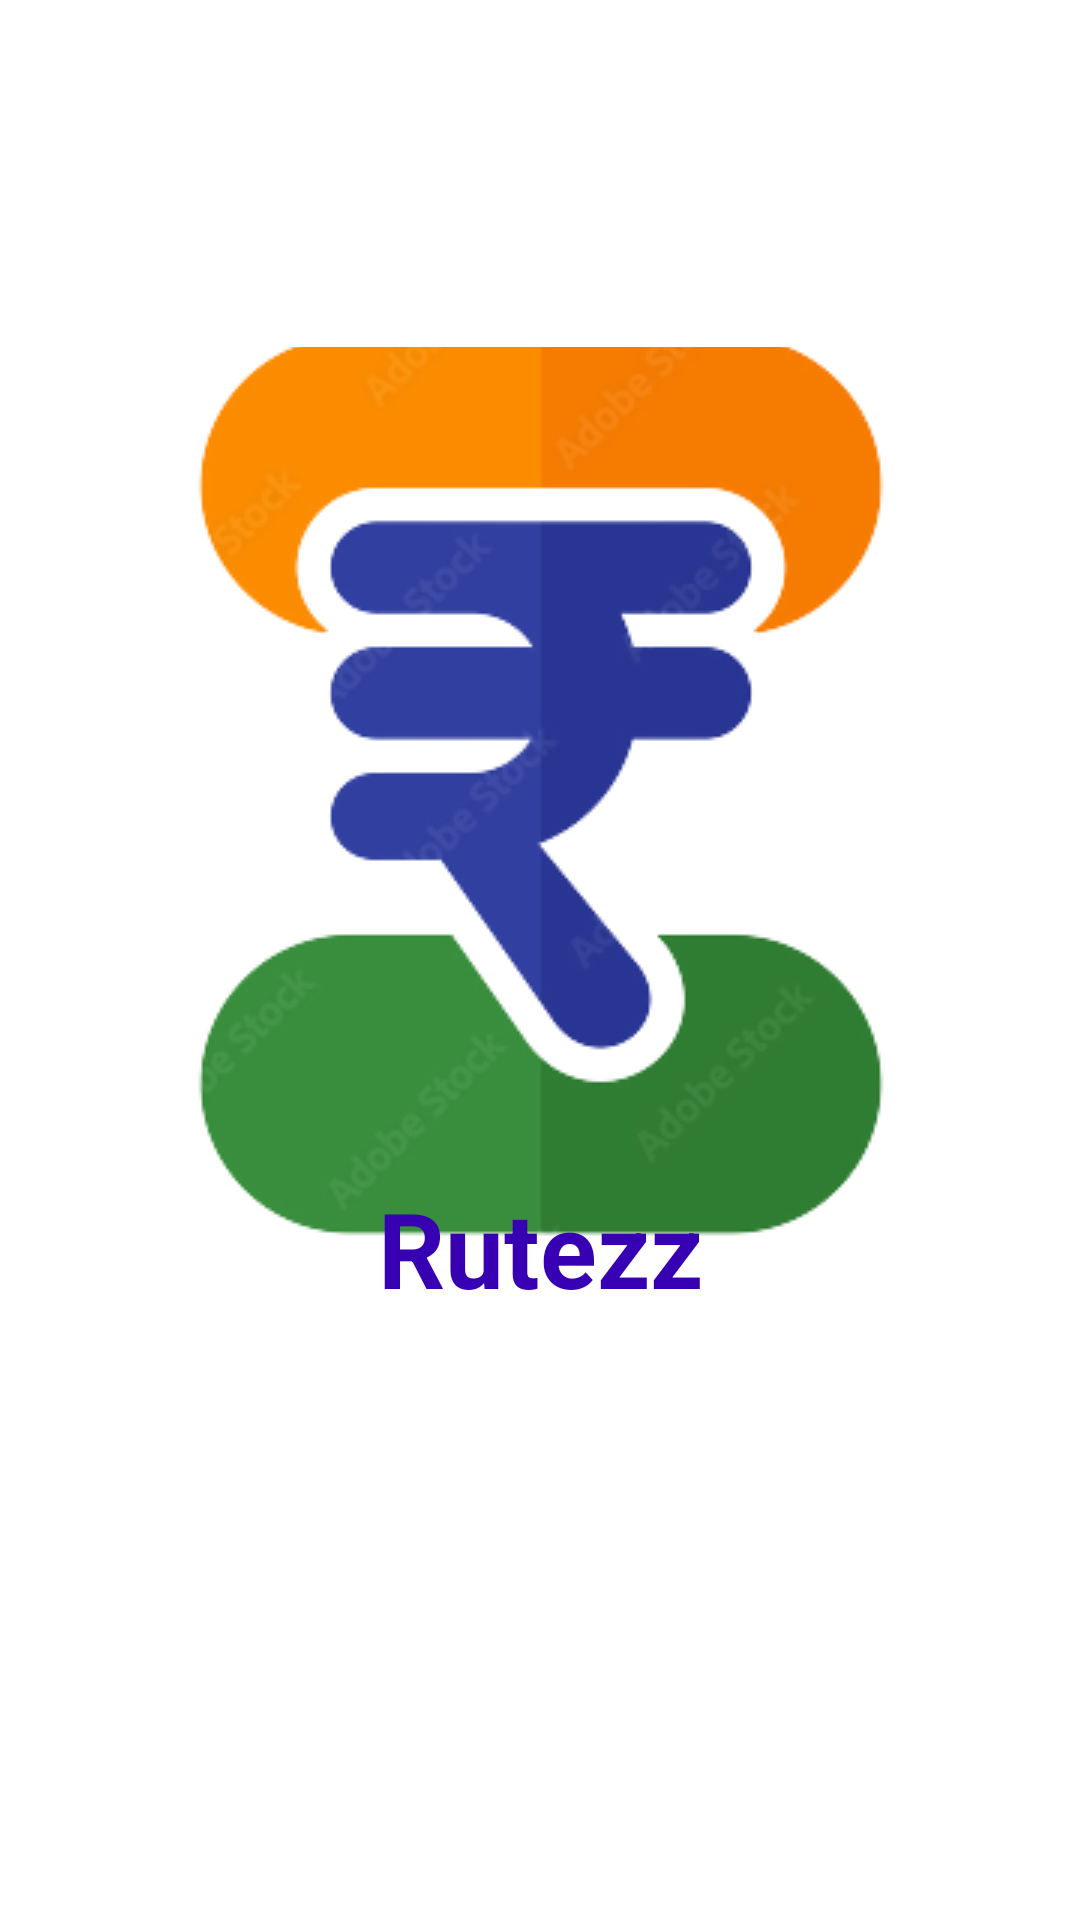

The Android layout XML behind this screen, and the referenced resources:
<!-- AndroidManifest.xml: application theme Theme.Rutezz -->
<!-- res/layout/activity_logopage.xml -->
<?xml version="1.0" encoding="utf-8"?>
<androidx.constraintlayout.widget.ConstraintLayout xmlns:android="http://schemas.android.com/apk/res/android"
    xmlns:app="http://schemas.android.com/apk/res-auto"
    xmlns:tools="http://schemas.android.com/tools"
    android:layout_width="match_parent"
    android:layout_height="match_parent"
    tools:context=".LogopageActivity">


    <ImageButton
        android:id="@+id/logo"
        android:layout_width="325dp"
        android:layout_height="348dp"
        android:background="#FFFFFF"
        app:layout_constraintBottom_toBottomOf="parent"
        app:layout_constraintEnd_toEndOf="parent"
        app:layout_constraintStart_toStartOf="parent"
        app:layout_constraintTop_toTopOf="parent"
        app:layout_constraintVertical_bias="0.396"
        app:srcCompat="@drawable/logo" />

    <TextView
        android:id="@+id/textView"
        android:layout_width="wrap_content"
        android:layout_height="wrap_content"
        android:text="Rutezz"
        android:textColor="#FF3700B3"
        android:textSize="35sp"
        android:textStyle="bold"
        app:layout_constraintBottom_toBottomOf="parent"
        app:layout_constraintEnd_toEndOf="parent"
        app:layout_constraintStart_toStartOf="parent"
        app:layout_constraintTop_toTopOf="parent"
        app:layout_constraintVertical_bias="0.662" />
</androidx.constraintlayout.widget.ConstraintLayout>
<!-- resources referenced by this layout -->
<resources>
  <!-- drawable logo: png bitmap (drawable-v24, 47214 bytes) -->
  <style name="Theme.Rutezz" parent="Theme.MaterialComponents.DayNight.DarkActionBar">
          
          <item name="colorPrimary">@color/purple_500</item>
          <item name="colorPrimaryVariant">@color/purple_700</item>
          <item name="colorOnPrimary">@color/white</item>
          
          <item name="colorSecondary">@color/teal_200</item>
          <item name="colorSecondaryVariant">@color/teal_700</item>
          <item name="colorOnSecondary">@color/black</item>
          
          <item name="android:statusBarColor" tools:targetApi="l">?attr/colorPrimaryVariant</item>
          
      </style>
  <!-- not gathered from this repository: default colours our renderer supplied (Android Studio template values) -->
  <color name="purple_500">#FF6200EE</color>
  <color name="purple_700">#FF3700B3</color>
  <color name="teal_200">#FF03DAC5</color>
  <color name="teal_700">#FF018786</color>
  <color name="black">#FF000000</color>
  <color name="white">#FFFFFFFF</color>
</resources>
